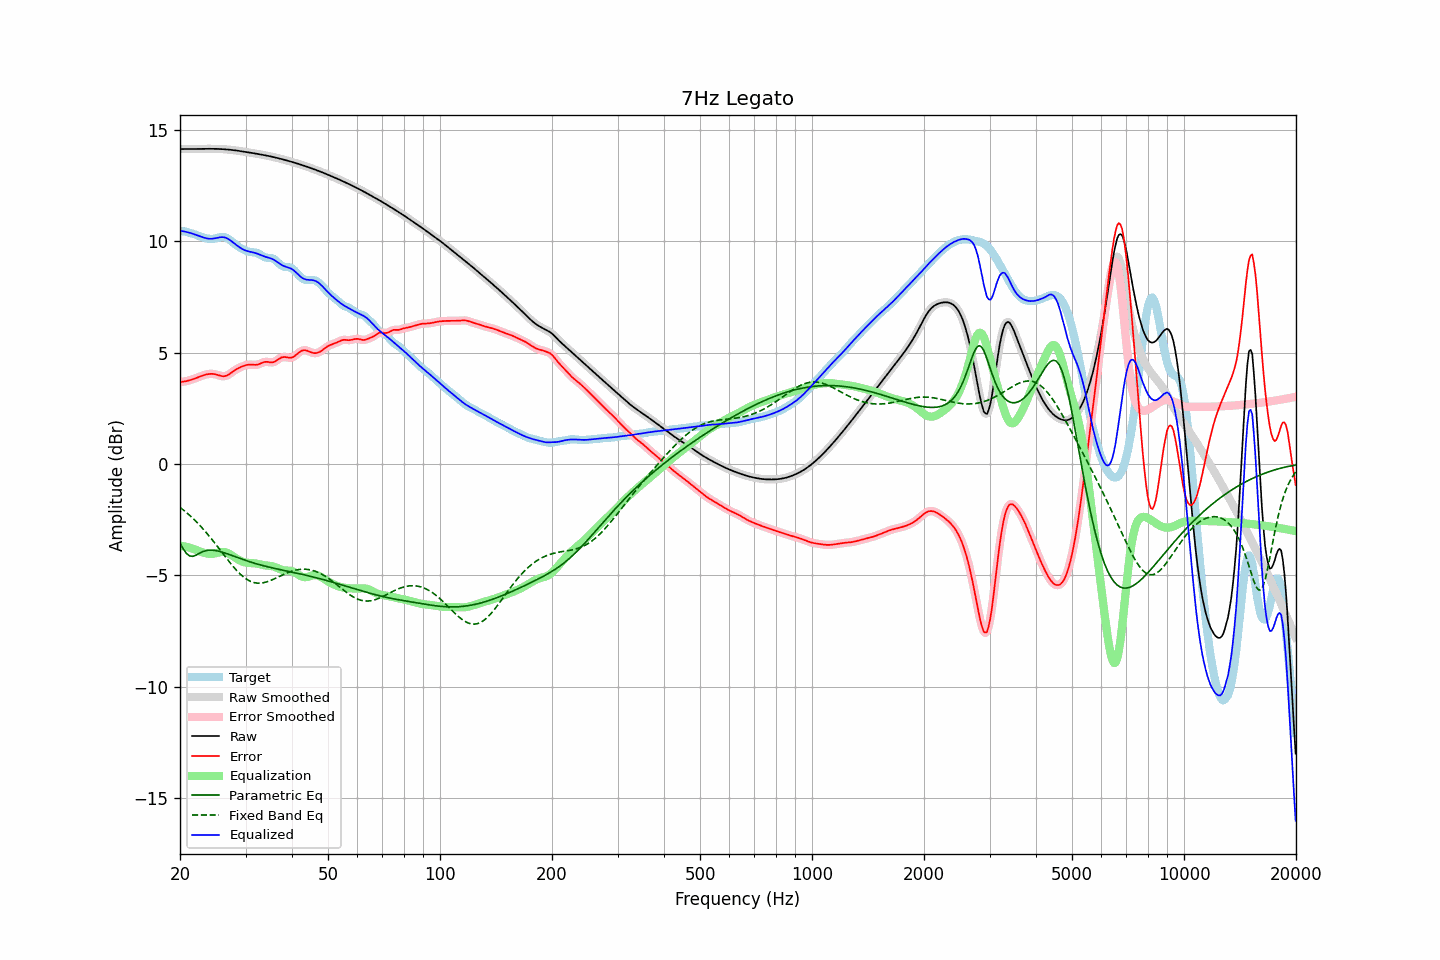

Source data for this figure (header and first rows):
frequency, raw, error, smoothed, error_smoothed, equalization, parametric_eq, fixed_band_eq, equalized_raw, equalized_smoothed, target
20.00, 14.13, 3.67, 14.13, 3.67, -3.67, -3.56, -1.95, 10.46, 10.46, 10.46
20.20, 14.13, 3.68, 14.13, 3.68, -3.68, -3.68, -2.00, 10.45, 10.45, 10.45
20.40, 14.13, 3.69, 14.13, 3.69, -3.69, -3.81, -2.06, 10.44, 10.44, 10.44
20.61, 14.13, 3.70, 14.13, 3.70, -3.71, -3.91, -2.12, 10.43, 10.43, 10.43
20.81, 14.13, 3.72, 14.13, 3.72, -3.72, -4.01, -2.18, 10.41, 10.41, 10.41
21.02, 14.13, 3.74, 14.13, 3.74, -3.74, -4.07, -2.24, 10.39, 10.39, 10.39
21.23, 14.13, 3.76, 14.13, 3.76, -3.76, -4.13, -2.31, 10.37, 10.37, 10.37
21.44, 14.13, 3.78, 14.13, 3.78, -3.78, -4.14, -2.37, 10.35, 10.35, 10.35
21.66, 14.13, 3.80, 14.13, 3.80, -3.80, -4.15, -2.44, 10.33, 10.33, 10.33
21.87, 14.13, 3.83, 14.13, 3.83, -3.83, -4.12, -2.51, 10.30, 10.30, 10.31
22.09, 14.13, 3.85, 14.13, 3.85, -3.86, -4.09, -2.58, 10.28, 10.28, 10.28
22.31, 14.14, 3.88, 14.14, 3.88, -3.88, -4.05, -2.66, 10.25, 10.25, 10.25
22.54, 14.14, 3.91, 14.14, 3.91, -3.91, -4.01, -2.73, 10.23, 10.23, 10.23
22.76, 14.14, 3.94, 14.14, 3.94, -3.94, -3.98, -2.81, 10.20, 10.20, 10.20
22.99, 14.14, 3.97, 14.14, 3.97, -3.97, -3.94, -2.89, 10.17, 10.17, 10.17
23.22, 14.14, 3.99, 14.14, 3.99, -3.99, -3.92, -2.97, 10.15, 10.15, 10.15
23.45, 14.14, 4.01, 14.14, 4.01, -4.01, -3.89, -3.05, 10.13, 10.13, 10.13
23.69, 14.14, 4.03, 14.14, 4.03, -4.02, -3.88, -3.14, 10.12, 10.12, 10.12
23.92, 14.14, 4.04, 14.14, 4.04, -4.03, -3.87, -3.22, 10.11, 10.11, 10.10
24.16, 14.14, 4.04, 14.14, 4.04, -4.04, -3.87, -3.31, 10.10, 10.10, 10.10
24.40, 14.14, 4.04, 14.14, 4.04, -4.04, -3.87, -3.40, 10.11, 10.11, 10.10
24.65, 14.14, 4.04, 14.14, 4.03, -4.03, -3.88, -3.49, 10.12, 10.11, 10.11
24.89, 14.14, 4.02, 14.14, 4.02, -4.01, -3.88, -3.58, 10.13, 10.13, 10.12
25.14, 14.14, 4.00, 14.14, 4.00, -3.99, -3.90, -3.68, 10.14, 10.14, 10.14
25.39, 14.13, 3.98, 14.13, 3.98, -3.97, -3.91, -3.77, 10.16, 10.16, 10.16
25.65, 14.13, 3.96, 14.13, 3.96, -3.96, -3.93, -3.86, 10.17, 10.17, 10.18
25.91, 14.13, 3.94, 14.13, 3.94, -3.95, -3.95, -3.96, 10.18, 10.18, 10.19
26.16, 14.12, 3.93, 14.12, 3.94, -3.95, -3.98, -4.05, 10.17, 10.17, 10.19
26.43, 14.12, 3.94, 14.12, 3.94, -3.96, -4.00, -4.15, 10.16, 10.16, 10.18
26.69, 14.11, 3.97, 14.11, 3.97, -3.98, -4.02, -4.24, 10.13, 10.13, 10.15
26.96, 14.11, 4.00, 14.11, 4.00, -4.01, -4.05, -4.33, 10.10, 10.10, 10.11
27.23, 14.10, 4.05, 14.10, 4.05, -4.05, -4.07, -4.42, 10.05, 10.05, 10.05
27.50, 14.09, 4.10, 14.09, 4.10, -4.09, -4.10, -4.51, 10.00, 10.00, 9.99
27.77, 14.08, 4.15, 14.08, 4.15, -4.14, -4.13, -4.60, 9.94, 9.94, 9.93
28.05, 14.07, 4.20, 14.07, 4.20, -4.19, -4.15, -4.68, 9.88, 9.88, 9.87
28.33, 14.07, 4.25, 14.07, 4.25, -4.24, -4.18, -4.76, 9.83, 9.83, 9.82
28.62, 14.06, 4.29, 14.06, 4.29, -4.28, -4.21, -4.84, 9.77, 9.77, 9.77
28.90, 14.04, 4.32, 14.04, 4.32, -4.32, -4.23, -4.91, 9.72, 9.72, 9.72
29.19, 14.03, 4.35, 14.03, 4.35, -4.36, -4.26, -4.98, 9.68, 9.68, 9.68
29.48, 14.02, 4.38, 14.02, 4.38, -4.39, -4.28, -5.04, 9.64, 9.64, 9.64
29.78, 14.01, 4.41, 14.01, 4.41, -4.41, -4.31, -5.10, 9.60, 9.60, 9.60
30.08, 14.00, 4.43, 14.00, 4.43, -4.43, -4.33, -5.15, 9.57, 9.57, 9.57
30.38, 13.99, 4.45, 13.99, 4.45, -4.44, -4.36, -5.20, 9.55, 9.55, 9.54
30.68, 13.98, 4.46, 13.98, 4.46, -4.44, -4.38, -5.24, 9.53, 9.53, 9.52
30.99, 13.96, 4.46, 13.96, 4.46, -4.45, -4.40, -5.27, 9.52, 9.52, 9.51
31.30, 13.95, 4.45, 13.95, 4.45, -4.45, -4.43, -5.30, 9.50, 9.50, 9.50
31.61, 13.94, 4.45, 13.94, 4.45, -4.46, -4.45, -5.32, 9.48, 9.48, 9.49
31.93, 13.93, 4.45, 13.93, 4.45, -4.46, -4.47, -5.34, 9.46, 9.46, 9.48
32.24, 13.92, 4.46, 13.92, 4.46, -4.48, -4.49, -5.35, 9.44, 9.44, 9.46
32.57, 13.90, 4.47, 13.90, 4.48, -4.49, -4.51, -5.35, 9.41, 9.41, 9.43
32.89, 13.89, 4.50, 13.89, 4.51, -4.51, -4.53, -5.35, 9.38, 9.38, 9.38
33.22, 13.88, 4.54, 13.88, 4.54, -4.53, -4.55, -5.34, 9.35, 9.35, 9.34
33.55, 13.86, 4.57, 13.86, 4.56, -4.54, -4.57, -5.33, 9.32, 9.32, 9.30
33.89, 13.85, 4.58, 13.85, 4.58, -4.55, -4.59, -5.31, 9.30, 9.30, 9.27
34.23, 13.84, 4.58, 13.84, 4.58, -4.56, -4.61, -5.29, 9.28, 9.28, 9.25
34.57, 13.82, 4.57, 13.82, 4.57, -4.56, -4.62, -5.27, 9.26, 9.26, 9.25
34.92, 13.81, 4.56, 13.81, 4.56, -4.57, -4.64, -5.24, 9.24, 9.24, 9.25
35.27, 13.79, 4.55, 13.79, 4.56, -4.58, -4.66, -5.21, 9.21, 9.21, 9.24
35.62, 13.77, 4.56, 13.77, 4.57, -4.60, -4.67, -5.18, 9.18, 9.18, 9.21
35.97, 13.76, 4.59, 13.76, 4.59, -4.62, -4.69, -5.14, 9.14, 9.14, 9.17
... 635 more rows
